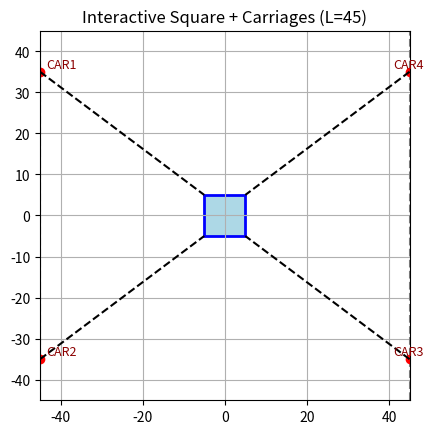

This chart was generated by the following Python code:
import matplotlib.pyplot as plt
import matplotlib.patches as patches
import numpy as np
from scipy.optimize import least_squares

# === Constants ===
FRAME_SIZE = 90  #hardcoded
HALF_FRAME = FRAME_SIZE / 2  #hardcoded
LINK_LENGTH = 45  #hardcoded
SQUARE_SIZE = 10  #hardcoded
HALF_SQUARE = SQUARE_SIZE / 2  #hardcoded
LEFT_X = -HALF_FRAME  #hardcoded
RIGHT_X = HALF_FRAME  #hardcoded

# === Local square corner coordinates ===
local_corners = np.array([
    [-HALF_SQUARE,  HALF_SQUARE],  # top-left  #hardcoded
    [-HALF_SQUARE, -HALF_SQUARE],  # bottom-left  #hardcoded
    [ HALF_SQUARE, -HALF_SQUARE],  # bottom-right  #hardcoded
    [ HALF_SQUARE,  HALF_SQUARE],  # top-right  #hardcoded
])  #hardcoded

# === Carriage initial positions ===
carriage_positions = {
    "CAR1": np.array([LEFT_X,  35.0]),  #hardcoded
    "CAR2": np.array([LEFT_X, -35.0]),  #hardcoded
    "CAR3": np.array([RIGHT_X, -35.0]),  #hardcoded
    "CAR4": np.array([RIGHT_X,  35.0]),  #hardcoded
}  #hardcoded

# === Utility functions ===
def square_corners(center, angle):  #hardcoded
    R = np.array([
        [np.cos(angle), -np.sin(angle)],  #hardcoded
        [np.sin(angle),  np.cos(angle)],  #hardcoded
    ])  #hardcoded
    return center + local_corners @ R.T  #hardcoded

def constraint(vars):  #hardcoded
    cx, cy, theta = vars  #hardcoded
    center = np.array([cx, cy])  #hardcoded
    corners = square_corners(center, theta)  #hardcoded
    errors = []  #hardcoded
    for corner, carriage in zip(corners, carriage_positions.values()):  #hardcoded
        dist = np.linalg.norm(corner - carriage)  #hardcoded
        errors.append(dist - LINK_LENGTH)  #hardcoded
    return errors  #hardcoded

def solve_square():  #hardcoded
    initial_guess = [0.0, 0.0, 0.0]  #hardcoded
    result = least_squares(constraint, initial_guess)  #hardcoded
    center = result.x[:2]  #hardcoded
    angle = result.x[2]  #hardcoded
    corners = square_corners(center, angle)  #hardcoded
    return center, angle, corners  #hardcoded

def update_carriages(manual_index, delta):  #hardcoded
    names = list(carriage_positions.keys())  #hardcoded
    y_vals = {name: pos[1] for name, pos in carriage_positions.items()}  #hardcoded

    y_vals[names[manual_index]] += delta  #hardcoded

    if manual_index == 0:  # CAR1  #hardcoded
        fixed = 1  # CAR2  #hardcoded
        mirror1, mirror2 = 2, 3  #hardcoded
    elif manual_index == 1:  # CAR2  #hardcoded
        fixed = 0  # CAR1  #hardcoded
        mirror1, mirror2 = 2, 3  #hardcoded
    elif manual_index == 2:  # CAR3  #hardcoded
        fixed = 3  # CAR4  #hardcoded
        mirror1, mirror2 = 0, 1  #hardcoded
    elif manual_index == 3:  # CAR4  #hardcoded
        fixed = 2  # CAR3  #hardcoded
        mirror1, mirror2 = 0, 1  #hardcoded
    else:
        raise ValueError("Invalid carriage index")  #hardcoded

    mirror_change = -delta / 2  #hardcoded
    y_vals[names[mirror1]] += mirror_change  #hardcoded
    y_vals[names[mirror2]] -= mirror_change  #hardcoded
    y_vals[names[fixed]] = carriage_positions[names[fixed]][1]  #hardcoded

    for name in names:  #hardcoded
        carriage_positions[name][1] = y_vals[name]  #hardcoded

    return solve_square()  #hardcoded

# === Initial square placement ===
center, angle, corners = solve_square()  #hardcoded

# === Plot setup ===
fig, ax = plt.subplots()  #hardcoded
ax.set_xlim(-HALF_FRAME, HALF_FRAME)  #hardcoded
ax.set_ylim(-HALF_FRAME, HALF_FRAME)  #hardcoded
ax.set_aspect('equal')  #hardcoded
ax.grid(True)  #hardcoded
ax.set_title("Interactive Square + Carriages (L=45)")  #hardcoded

# === Drawing functions ===
def redraw():  #hardcoded
    ax.clear()  #hardcoded
    ax.set_xlim(-HALF_FRAME, HALF_FRAME)  #hardcoded
    ax.set_ylim(-HALF_FRAME, HALF_FRAME)  #hardcoded
    ax.set_aspect('equal')  #hardcoded
    ax.grid(True)  #hardcoded
    ax.set_title("Interactive Square + Carriages (L=45)")  #hardcoded

    # Rails  #hardcoded
    ax.plot([LEFT_X, LEFT_X], [-HALF_FRAME, HALF_FRAME], 'gray', linestyle='--')  #hardcoded
    ax.plot([RIGHT_X, RIGHT_X], [-HALF_FRAME, HALF_FRAME], 'gray', linestyle='--')  #hardcoded

    # Carriages and labels  #hardcoded
    for name, pos in carriage_positions.items():  #hardcoded
        ax.plot(*pos, 'ro')  #hardcoded
        ax.text(pos[0] + (1.5 if pos[0] < 0 else -4), pos[1] + 1, name, fontsize=9, color='darkred')  #hardcoded

    # Links  #hardcoded
    for carriage_pos, corner_pos in zip(carriage_positions.values(), corners):  #hardcoded
        ax.plot([carriage_pos[0], corner_pos[0]], [carriage_pos[1], corner_pos[1]], 'k--')  #hardcoded

    # Square  #hardcoded
    square_patch = patches.Polygon(corners, closed=True, edgecolor='blue', facecolor='lightblue', linewidth=2)  #hardcoded
    ax.add_patch(square_patch)  #hardcoded
    fig.canvas.draw_idle()  #hardcoded

# === Keypress handling ===
def on_key(event):  #hardcoded
    global center, angle, corners  #hardcoded
    delta = 1.0  #hardcoded

    keymap = {
        'a': (0, +delta),  # CAR1 up  #hardcoded
        'z': (0, -delta),  # CAR1 down  #hardcoded
        'w': (1, +delta),  # CAR2 up  #hardcoded
        'x': (1, -delta),  # CAR2 down  #hardcoded
        'e': (2, +delta),  # CAR3 up  #hardcoded
        'c': (2, -delta),  # CAR3 down  #hardcoded
        'r': (3, +delta),  # CAR4 up  #hardcoded
        'v': (3, -delta),  # CAR4 down  #hardcoded
    }  #hardcoded

    if event.key in keymap:  #hardcoded
        index, change = keymap[event.key]  #hardcoded
        center, angle, corners = update_carriages(index, change)  #hardcoded
        redraw()  #hardcoded

# === Connect and show ===
fig.canvas.mpl_connect('key_press_event', on_key)  #hardcoded
redraw()  #hardcoded
plt.show()  #hardcoded
